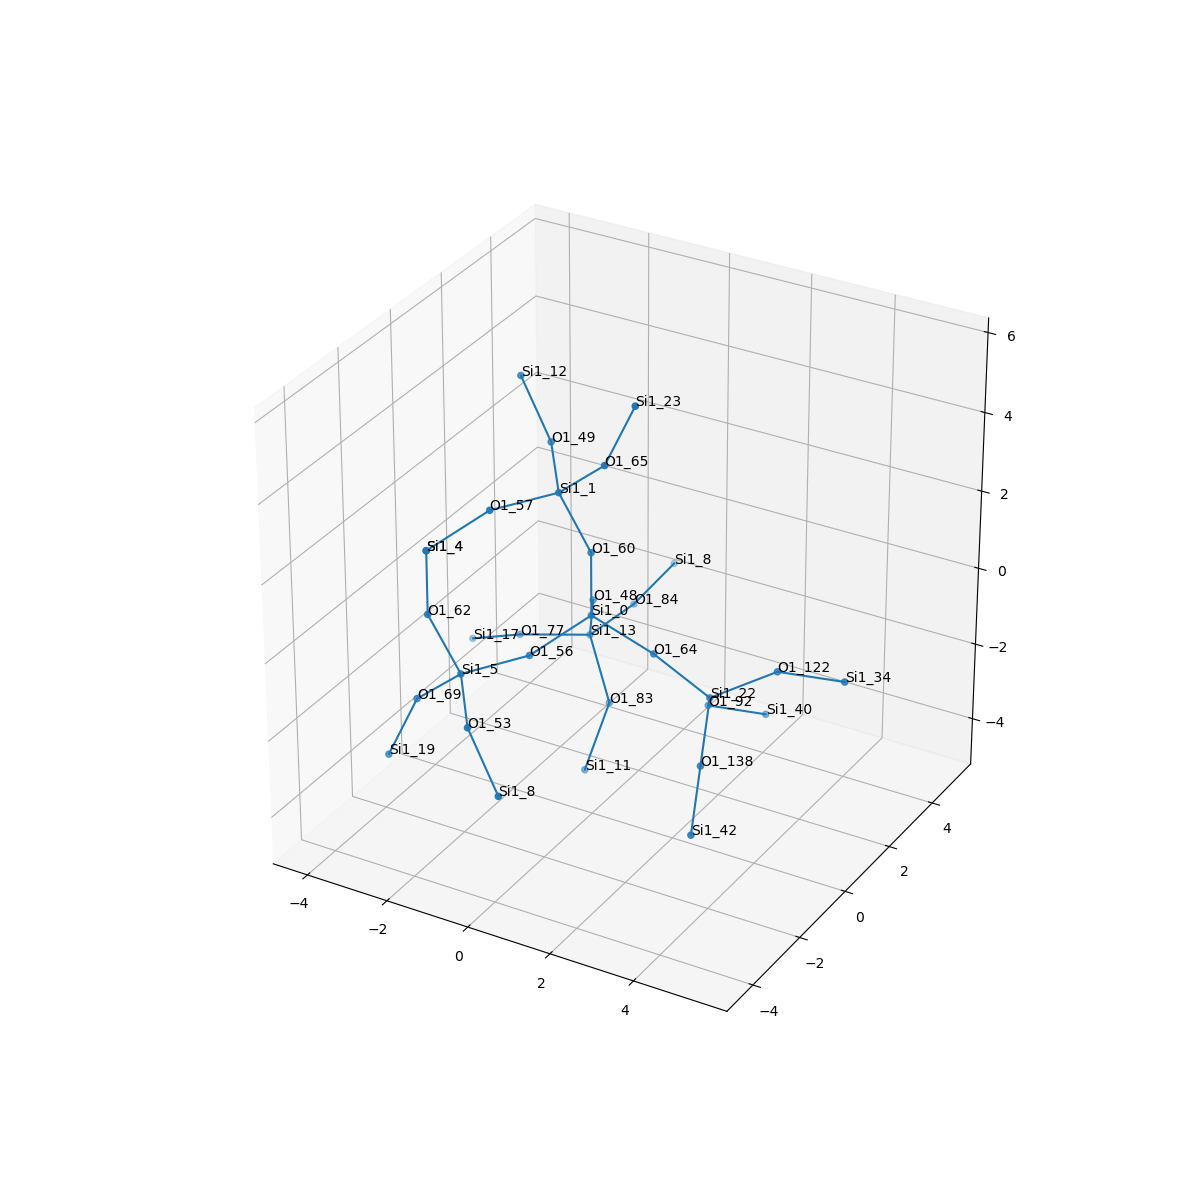

The data file committed next to this chart (first rows):
, neighbor_num, isite, atom, x, y, z, front_index
0, 0, 0, Si1, 0.0, 0.0, 0.0, 
1, 1, 64, O1, 1.522, 5.551115123125783e-17, -0.5284, 0.0
2, 1, 48, O1, -0.7456, 1.326, -0.5358, 0.0
3, 1, 56, O1, -0.7293, -1.326, -0.5452, 0.0
4, 1, 60, O1, 8.326672684688674e-17, -1.1102230246251565e-16, 1.608, 0.0
5, 2, 22, Si1, 2.611, 0.493, -1.6, 1.0
6, 2, 13, Si1, -1.21, 1.969, -1.939, 2.0
7, 2, 5, Si1, -1.574, -2.695, -0.5368, 3.0
8, 2, 1, Si1, -0.6368, -0.2386, 3.065, 4.0
9, 3, 92, O1, 1.969, 1.576, -2.606, 5.0
10, 3, 122, O1, 3.899, 1.093, -0.8472, 5.0
11, 3, 138, O1, 3.073, -0.7103, -2.554, 5.0
12, 3, 77, O1, -2.753, 1.574, -2.192, 6.0
13, 3, 83, O1, -0.3242, 1.29, -3.105, 6.0
14, 3, 84, O1, -1.04, 3.569, -1.926, 6.0
15, 3, 62, O1, -2.21, -2.933, 0.9201, 7.0
16, 3, 53, O1, -0.6362, -3.948, -0.9236, 7.0
17, 3, 69, O1, -2.761, -2.569, -1.618, 7.0
18, 3, 49, O1, -1.574, 1.015, 3.451, 8.0
19, 3, 65, O1, 0.5507, -0.3639, 4.146, 8.0
20, 3, 57, O1, -1.481, -1.607, 3.073, 8.0
21, 4, 40, Si1, 2.692, 2.83, -3.315, 9.0
22, 4, 34, Si1, 5.494, 1.099, -0.614, 10.0
23, 4, 42, Si1, 3.536, -1.914, -3.509, 11.0
24, 4, 17, Si1, -4.164, 1.88, -2.9, 12.0
25, 4, 11, Si1, -0.4692, 0.4828, -4.494, 13.0
26, 4, 8, Si1, -0.9274, 5.147, -1.633, 14.0
27, 4, 4, Si1, -2.21, -2.933, 2.528, 15.0
28, 4, 8, Si1, 0.3662, -4.39, -2.107, 16.0
29, 4, 19, Si1, -3.32, -2.864, -3.094, 17.0
30, 4, 12, Si1, -2.577, 1.457, 4.635, 18.0
31, 4, 23, Si1, 1.11, -0.06922, 5.622, 19.0
32, 4, 4, Si1, -2.21, -2.933, 2.528, 20.0
